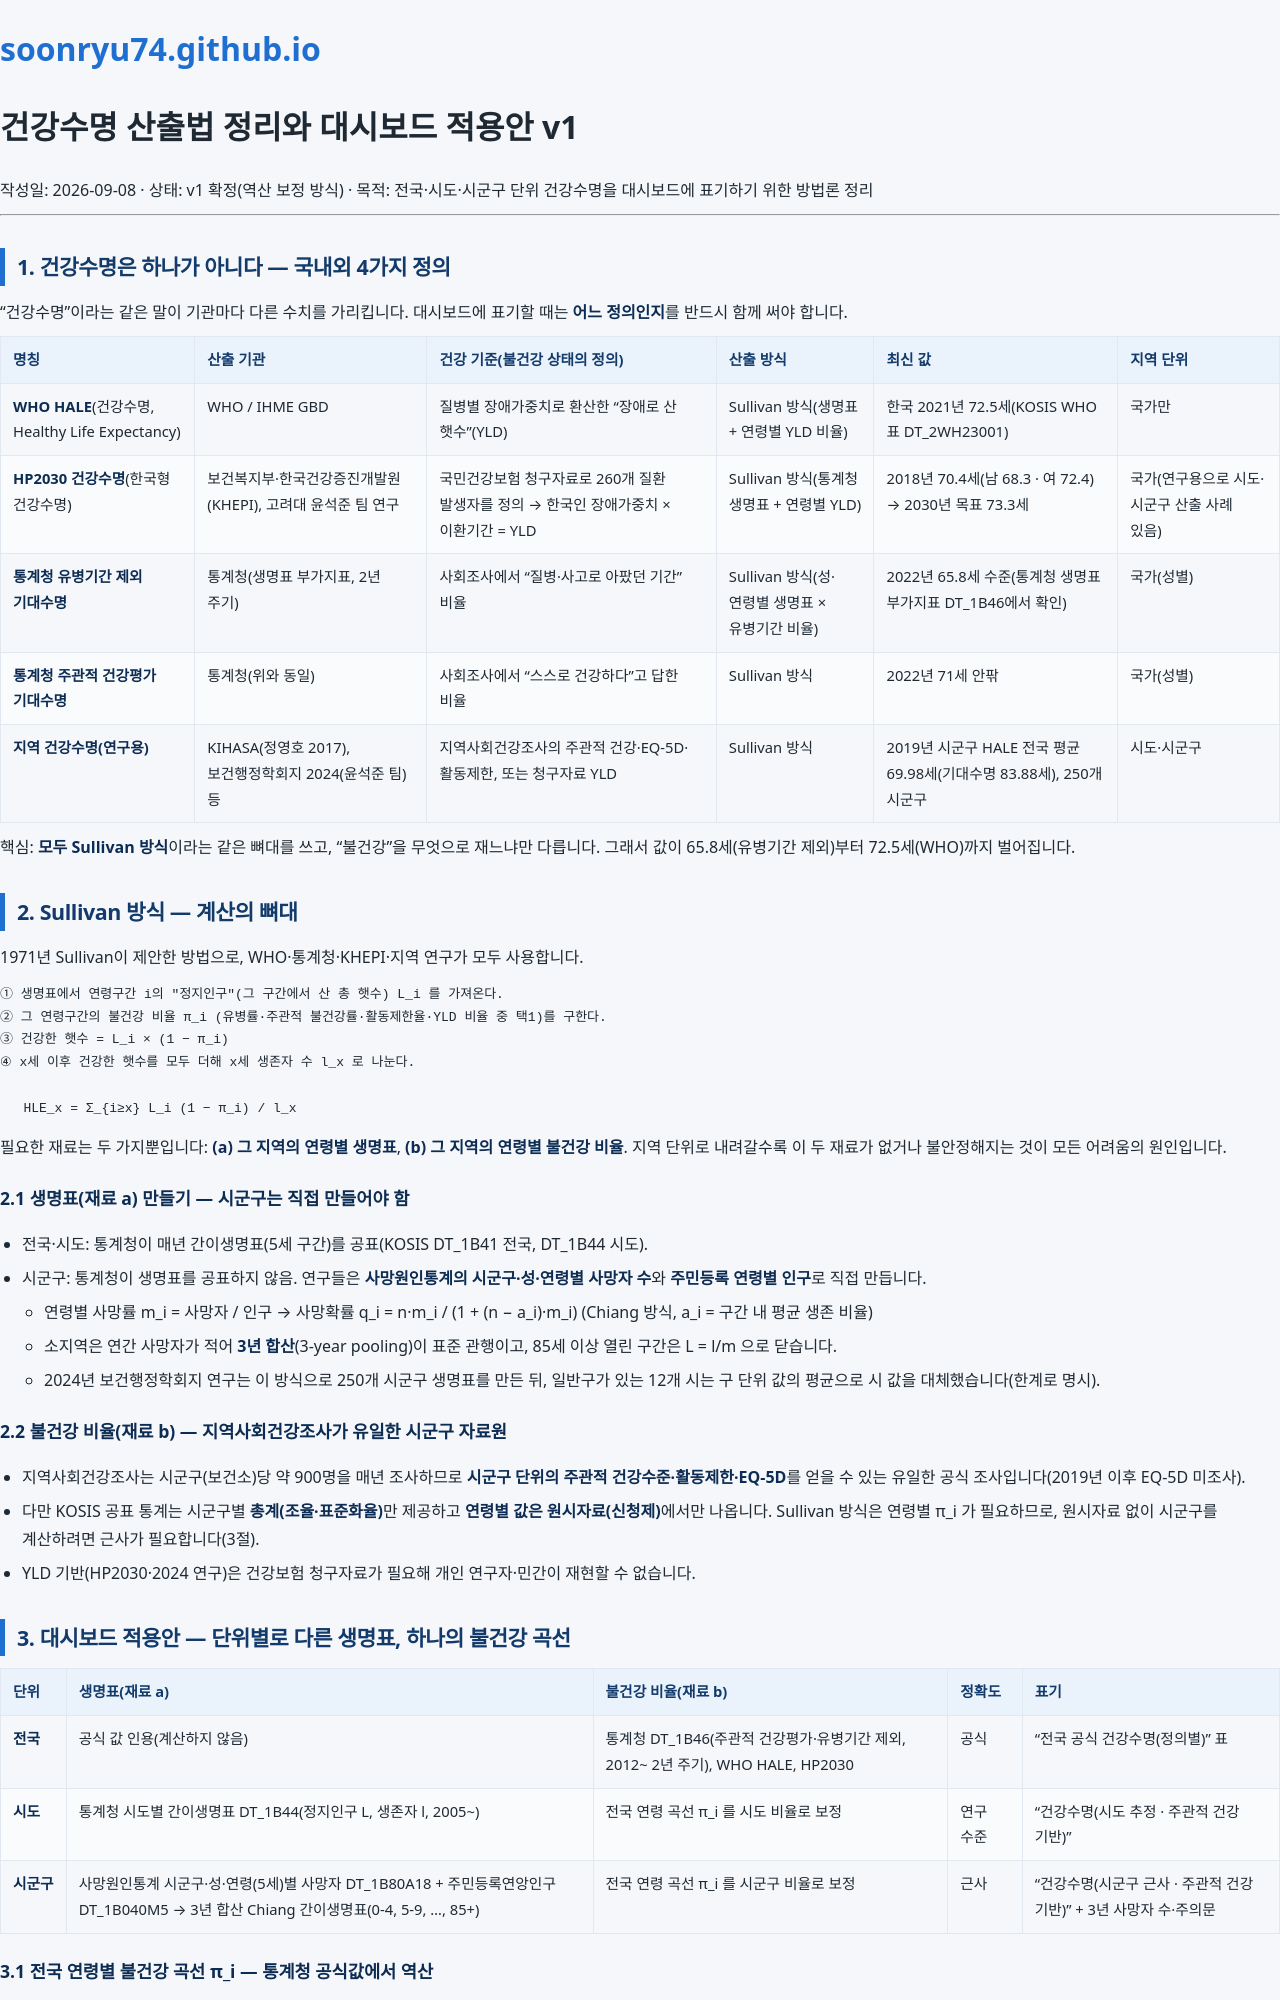

repository: soonryu74/soonryu74.github.io · page: health-dashboard/docs/건강수명_산출법_v1.html · generator: jekyll

# 건강수명 산출법 정리와 대시보드 적용안 v1

작성일: 2026-09-08 · 상태: v1 확정(역산 보정 방식) · 목적: 전국·시도·시군구 단위 건강수명을 대시보드에 표기하기 위한 방법론 정리

---

## 1. 건강수명은 하나가 아니다 — 국내외 4가지 정의

"건강수명"이라는 같은 말이 기관마다 다른 수치를 가리킵니다. 대시보드에 표기할 때는 **어느 정의인지**를 반드시 함께 써야 합니다.

| 명칭 | 산출 기관 | 건강 기준(불건강 상태의 정의) | 산출 방식 | 최신 값 | 지역 단위 |
|---|---|---|---|---|---|
| **WHO HALE**(건강수명, Healthy Life Expectancy) | WHO / IHME GBD | 질병별 장애가중치로 환산한 "장애로 산 햇수"(YLD) | Sullivan 방식(생명표 + 연령별 YLD 비율) | 한국 2021년 72.5세(KOSIS WHO 표 DT_2WH23001) | 국가만 |
| **HP2030 건강수명**(한국형 건강수명) | 보건복지부·한국건강증진개발원(KHEPI), 고려대 윤석준 팀 연구 | 국민건강보험 청구자료로 260개 질환 발생자를 정의 → 한국인 장애가중치 × 이환기간 = YLD | Sullivan 방식(통계청 생명표 + 연령별 YLD) | 2018년 70.4세(남 68.3 · 여 72.4) → 2030년 목표 73.3세 | 국가(연구용으로 시도·시군구 산출 사례 있음) |
| **통계청 유병기간 제외 기대수명** | 통계청(생명표 부가지표, 2년 주기) | 사회조사에서 "질병·사고로 아팠던 기간" 비율 | Sullivan 방식(성·연령별 생명표 × 유병기간 비율) | 2022년 65.8세 수준(통계청 생명표 부가지표 DT_1B46에서 확인) | 국가(성별) |
| **통계청 주관적 건강평가 기대수명** | 통계청(위와 동일) | 사회조사에서 "스스로 건강하다"고 답한 비율 | Sullivan 방식 | 2022년 71세 안팎 | 국가(성별) |
| **지역 건강수명(연구용)** | KIHASA(정영호 2017), 보건행정학회지 2024(윤석준 팀) 등 | 지역사회건강조사의 주관적 건강·EQ-5D·활동제한, 또는 청구자료 YLD | Sullivan 방식 | 2019년 시군구 HALE 전국 평균 69.98세(기대수명 83.88세), 250개 시군구 | 시도·시군구 |

핵심: **모두 Sullivan 방식**이라는 같은 뼈대를 쓰고, "불건강"을 무엇으로 재느냐만 다릅니다. 그래서 값이 65.8세(유병기간 제외)부터 72.5세(WHO)까지 벌어집니다.

## 2. Sullivan 방식 — 계산의 뼈대

1971년 Sullivan이 제안한 방법으로, WHO·통계청·KHEPI·지역 연구가 모두 사용합니다.

```
① 생명표에서 연령구간 i의 "정지인구"(그 구간에서 산 총 햇수) L_i 를 가져온다.
② 그 연령구간의 불건강 비율 π_i (유병률·주관적 불건강률·활동제한율·YLD 비율 중 택1)를 구한다.
③ 건강한 햇수 = L_i × (1 − π_i)
④ x세 이후 건강한 햇수를 모두 더해 x세 생존자 수 l_x 로 나눈다.

   HLE_x = Σ_{i≥x} L_i (1 − π_i) / l_x
```

필요한 재료는 두 가지뿐입니다: **(a) 그 지역의 연령별 생명표**, **(b) 그 지역의 연령별 불건강 비율**. 지역 단위로 내려갈수록 이 두 재료가 없거나 불안정해지는 것이 모든 어려움의 원인입니다.

### 2.1 생명표(재료 a) 만들기 — 시군구는 직접 만들어야 함
- 전국·시도: 통계청이 매년 간이생명표(5세 구간)를 공표(KOSIS DT_1B41 전국, DT_1B44 시도).
- 시군구: 통계청이 생명표를 공표하지 않음. 연구들은 **사망원인통계의 시군구·성·연령별 사망자 수**와 **주민등록 연령별 인구**로 직접 만듭니다.
  - 연령별 사망률 m_i = 사망자 / 인구 → 사망확률 q_i = n·m_i / (1 + (n − a_i)·m_i) (Chiang 방식, a_i = 구간 내 평균 생존 비율)
  - 소지역은 연간 사망자가 적어 **3년 합산**(3-year pooling)이 표준 관행이고, 85세 이상 열린 구간은 L = l/m 으로 닫습니다.
  - 2024년 보건행정학회지 연구는 이 방식으로 250개 시군구 생명표를 만든 뒤, 일반구가 있는 12개 시는 구 단위 값의 평균으로 시 값을 대체했습니다(한계로 명시).

### 2.2 불건강 비율(재료 b) — 지역사회건강조사가 유일한 시군구 자료원
- 지역사회건강조사는 시군구(보건소)당 약 900명을 매년 조사하므로 **시군구 단위의 주관적 건강수준·활동제한·EQ-5D**를 얻을 수 있는 유일한 공식 조사입니다(2019년 이후 EQ-5D 미조사).
- 다만 KOSIS 공표 통계는 시군구별 **총계(조율·표준화율)**만 제공하고 **연령별 값은 원시자료(신청제)**에서만 나옵니다. Sullivan 방식은 연령별 π_i 가 필요하므로, 원시자료 없이 시군구를 계산하려면 근사가 필요합니다(3절).
- YLD 기반(HP2030·2024 연구)은 건강보험 청구자료가 필요해 개인 연구자·민간이 재현할 수 없습니다.

## 3. 대시보드 적용안 — 단위별로 다른 생명표, 하나의 불건강 곡선

| 단위 | 생명표(재료 a) | 불건강 비율(재료 b) | 정확도 | 표기 |
|---|---|---|---|---|
| **전국** | 공식 값 인용(계산하지 않음) | 통계청 DT_1B46(주관적 건강평가·유병기간 제외, 2012~ 2년 주기), WHO HALE, HP2030 | 공식 | "전국 공식 건강수명(정의별)" 표 |
| **시도** | 통계청 시도별 간이생명표 DT_1B44(정지인구 L, 생존자 l, 2005~) | 전국 연령 곡선 π_i 를 시도 비율로 보정 | 연구 수준 | "건강수명(시도 추정 · 주관적 건강 기반)" |
| **시군구** | 사망원인통계 시군구·성·연령(5세)별 사망자 DT_1B80A18 + 주민등록연앙인구 DT_1B040M5 → 3년 합산 Chiang 간이생명표(0-4, 5-9, …, 85+) | 전국 연령 곡선 π_i 를 시군구 비율로 보정 | 근사 | "건강수명(시군구 근사 · 주관적 건강 기반)" + 3년 사망자 수·주의문 |

### 3.1 전국 연령별 불건강 곡선 π_i — 통계청 공식값에서 역산
지역사회건강조사의 연령별 값은 공표되지 않으므로, 통계청이 공표하는 **연령별 주관적 건강평가 기대여명 HLE_x**(DT_1B46, 0·1·5·…·85세)와 전국 간이생명표(DT_1B41의 L_i, l_x)에서 구간별 불건강 비율을 역산합니다.

```
HLE_x · l_x = Σ_{i≥x} L_i (1 − π_i)   ⇒   L_i (1 − π_i) = HLE_x·l_x − HLE_{x+n}·l_{x+n}
π_i = 1 − (HLE_x·l_x − HLE_{x+n}·l_{x+n}) / L_i
```

이렇게 얻은 π_i 로 Sullivan 계산을 되돌리면 전국 값이 공식 통계(2024년 73.8세)와 정확히 일치하므로, 전국이 보정 기준(anchor)이 됩니다. (2년 주기 → 홀수 연도는 가장 가까운 짝수 연도 곡선 사용)
